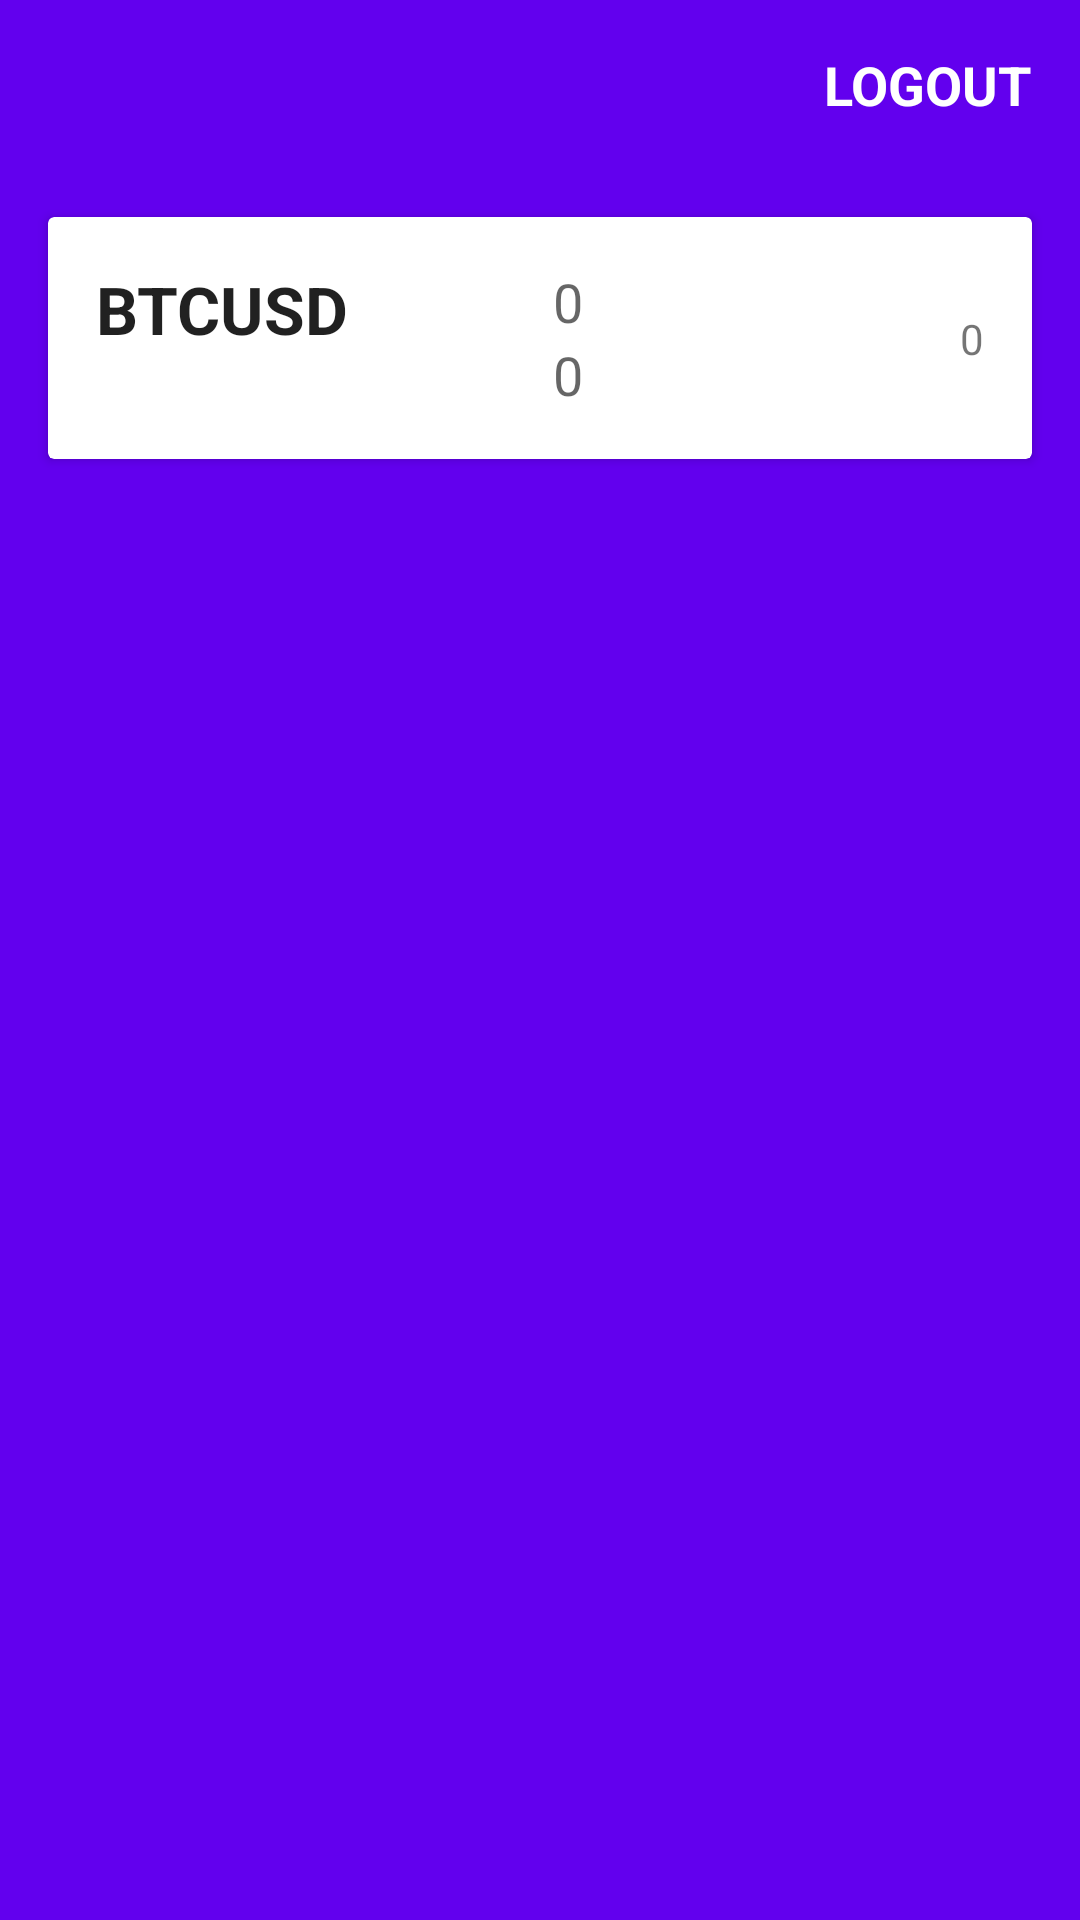

Android layout source for this screen:
<!-- AndroidManifest.xml: application theme AppTheme -->
<!-- res/layout/fragment_home.xml -->
<?xml version="1.0" encoding="utf-8"?>
<androidx.constraintlayout.widget.ConstraintLayout
    xmlns:android="http://schemas.android.com/apk/res/android"
    xmlns:app="http://schemas.android.com/apk/res-auto"
    xmlns:tools="http://schemas.android.com/tools"
    android:layout_width="match_parent"
    android:background="@color/colorPrimary"
    android:layout_height="match_parent">

    <TextView
        android:id="@+id/logoutText"
        style="@style/TextAppearance.AppCompat.Medium.Inverse"
        android:layout_width="wrap_content"
        android:layout_height="wrap_content"
        android:padding="16dp"
        android:text="LOGOUT"
        android:textColor="@android:color/white"
        android:textStyle="bold"
        app:layout_constraintEnd_toEndOf="parent"
        app:layout_constraintTop_toTopOf="parent" />

    <androidx.cardview.widget.CardView
        android:layout_width="match_parent"
        android:layout_height="wrap_content"
        android:layout_marginEnd="16dp"
        android:layout_marginStart="16dp"
        android:layout_marginTop="16dp"
        app:layout_constraintEnd_toEndOf="parent"
        app:layout_constraintStart_toStartOf="parent"
        app:layout_constraintTop_toBottomOf="@+id/logoutText">

        <include layout="@layout/view_trade_info" />
    </androidx.cardview.widget.CardView>
</androidx.constraintlayout.widget.ConstraintLayout>
<!-- res/layout/view_trade_info.xml (included above) -->
<?xml version="1.0" encoding="utf-8"?>
<androidx.constraintlayout.widget.ConstraintLayout
    xmlns:android="http://schemas.android.com/apk/res/android"
    xmlns:app="http://schemas.android.com/apk/res-auto"
    xmlns:tools="http://schemas.android.com/tools"
    android:layout_width="match_parent"
    android:padding="16dp"
    android:layout_height="wrap_content">

    <TextView
        style="@style/TextAppearance.AppCompat.Large"
        android:id="@+id/symbolText"
        android:layout_width="wrap_content"
        android:layout_height="wrap_content"
        android:text="BTCUSD"
        android:textStyle="bold"
        app:layout_constraintStart_toStartOf="parent"
        app:layout_constraintTop_toTopOf="parent" />

    <TextView
        style="@style/TextAppearance.AppCompat.Medium"
        android:id="@+id/lastTradeText"
        android:layout_width="0dp"
        android:layout_height="wrap_content"
        android:layout_marginStart="16dp"
        android:text="0"
        android:gravity="center"
        app:layout_constraintEnd_toStartOf="@+id/changePxText"
        app:layout_constraintStart_toEndOf="@+id/symbolText"
        app:layout_constraintTop_toTopOf="@+id/symbolText" />

    <TextView
        style="@style/TextAppearance.AppCompat.Medium"
        android:id="@+id/bestOfferText"
        android:layout_width="0dp"
        android:layout_height="wrap_content"
        android:text="0"
        android:gravity="center"
        app:layout_constraintEnd_toEndOf="@+id/lastTradeText"
        app:layout_constraintStart_toStartOf="@+id/lastTradeText"
        app:layout_constraintTop_toBottomOf="@+id/lastTradeText" />

    <TextView
        style="@style/TextAppearance.AppCompat.Small"
        android:id="@+id/changePxText"
        android:layout_width="wrap_content"
        android:layout_height="wrap_content"
        android:ems="5"
        android:gravity="end"
        android:text="0"
        app:layout_constraintBottom_toBottomOf="@+id/bestOfferText"
        app:layout_constraintEnd_toEndOf="parent"
        app:layout_constraintTop_toTopOf="@+id/lastTradeText" />
</androidx.constraintlayout.widget.ConstraintLayout>
<!-- resources referenced by this layout -->
<resources>
  <style name="AppTheme" parent="Theme.AppCompat.Light.NoActionBar">
          
          <item name="colorPrimary">@color/colorPrimary</item>
          <item name="colorPrimaryDark">@color/colorPrimaryDark</item>
          <item name="colorAccent">@color/colorAccent</item>
      </style>
  <!-- not gathered from this repository: default colours our renderer supplied (Android Studio template values) -->
  <color name="colorPrimary">#FF6200EE</color>
  <color name="colorPrimaryDark">#FF3700B3</color>
  <color name="colorAccent">#FF03DAC5</color>
</resources>
